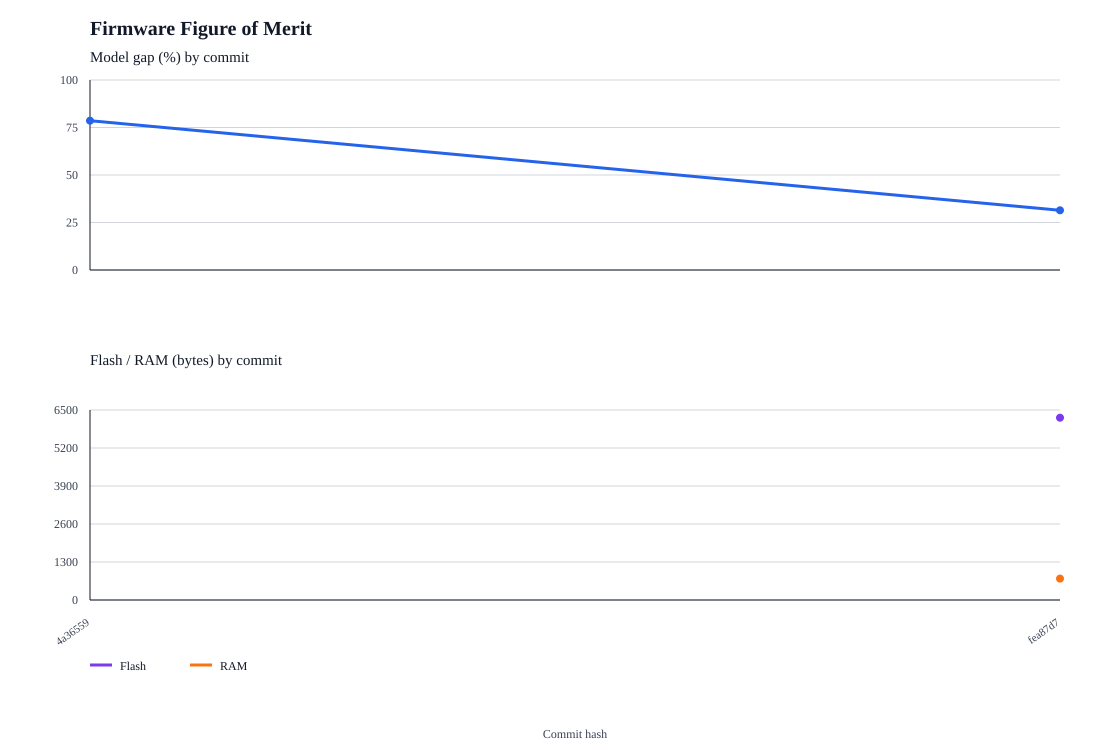

Source data for this figure (header and first rows):
commit, date, mega_build_ok, gap_pct, tests_pass, tests_total, trace_diffs, flash_bytes, ram_bytes, transition_us, notes
4a36559, 2026-11-09, 0, 78.57, , , , , , , baseline: Initial commit; enum BikeState…
fea87d7, 2026-11-10, 1, 31.43, , , , 6236, 731, , 
